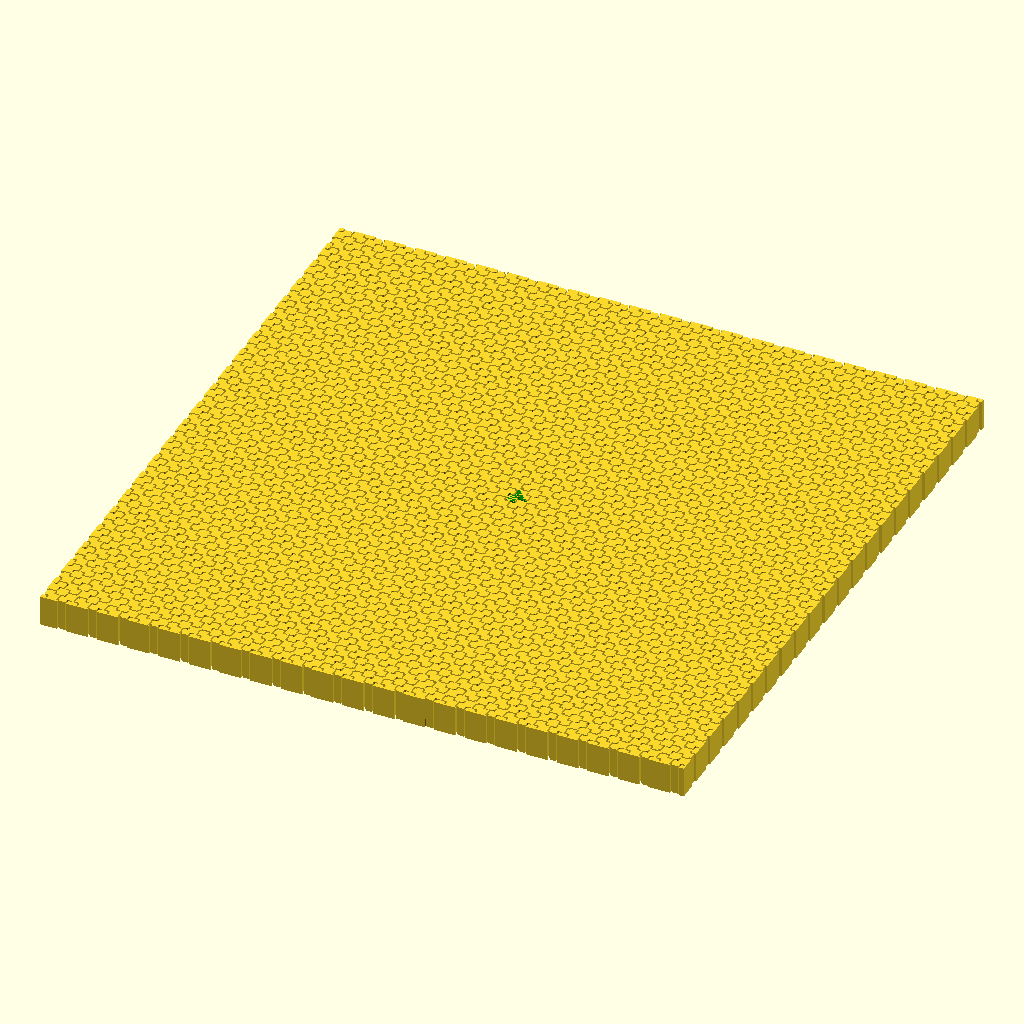
Cell 1: the model at its default parameters.
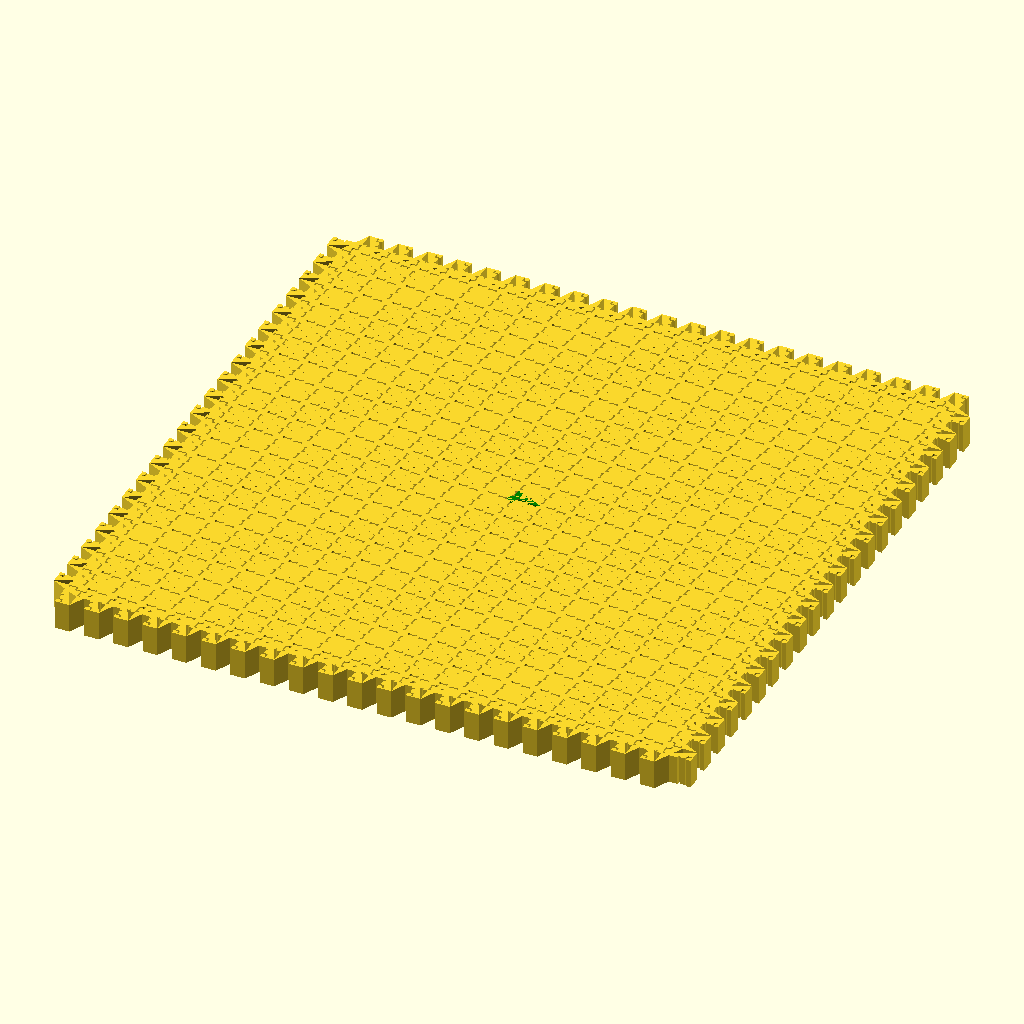
Cell 2 — rectX set to 1, the other parameters unchanged.
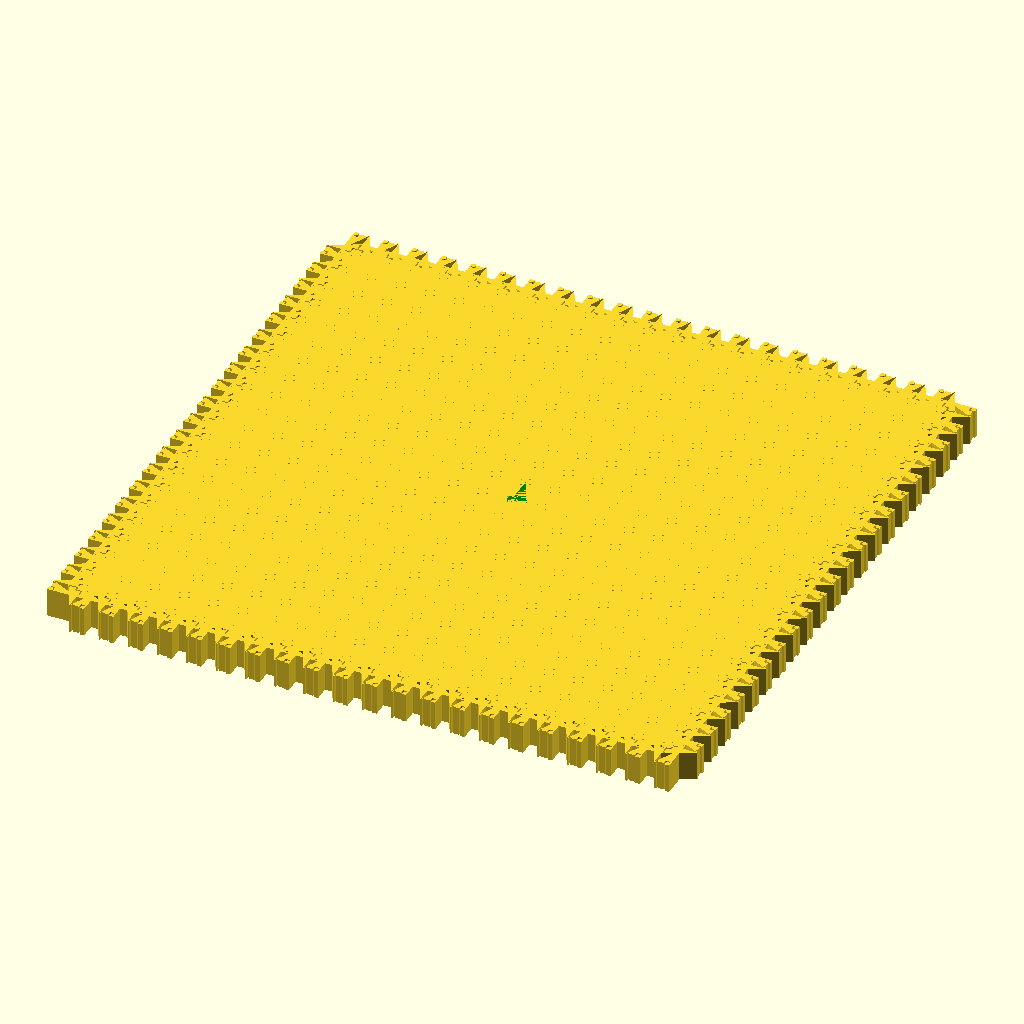
Cell 3 — rectY set to 1, the other parameters unchanged.
The same orthographic view direction (rotation 55°, 0°, 25°; colour scheme Cornfield) for every cell, with the view re-fitted per cell, so scale and position can differ between cells.
The OpenSCAD source (p4g_Template - Copy.scad):
// p4g — 4*2

rectX = 0.5;
rectY = 0.5;
epsilon = 0.0001;
$fn=32;

module weld() {
    offset(delta = epsilon)
        children();
}

module FundamentalDomain() {
    polygon(points = [[0,0], [rectX,0], [0,rectY]]);
}

module FundamentalCut() {
    difference()
    {
    difference()
    {
    hull()
    {
        translate([.15,.15,0])circle(.05);
        translate([-.15,.15,0])circle(.05);
        translate([-.15,-.15,0])circle(.05);
        translate([.15,-.15,0])circle(.05);
    }
    hull()
    {
        translate([.1,.1,0])circle(.05);
        translate([-.1,.1,0])circle(.05);
        translate([-.1,-.1,0])circle(.05);
        translate([.1,-.1,0])circle(.05);
    }
}
    color("red")polygon(points =[[0,.15],[0,.2],[.05,.2],[.05,.15]]);
}
    polygon(points=[[.2,0],[.45,0],[.45,.05],[.2,.05]]);
    polygon(points=[[.4,.05],[.45,.05],[.45,.1],[.4,.1]]);
}

module FundamentalRemains()
{
    difference(){FundamentalDomain();FundamentalCut();}
}

module SecondaryDomain() {
    union() {
        weld() FundamentalRemains();
        weld() mirror([1,1,0])
            translate([-rectX, -rectY, 0])
                FundamentalRemains();
    }
}

module CompiledTile() {
    render()
    union() {
        for (i = [0:1:3])
            weld() rotate(i*90) SecondaryDomain();
    }
}

module PatternArray() {
    render()
    union() {
        for (i = [-10:1:10])
            for (j = [-10:1:10])
                translate([j, i, 0])
                    CompiledTile();
    }
}

PatternArray();
color("green")FundamentalRemains();
color("red")polygon(points =[[0,.1],[0,.15],[.05,.15],[.05,.1]]);
Parameter table extracted from the source (name, type, default, range or options):
rectX: number, default 0.5
rectY: number, default 0.5
epsilon: number, default 0.0001
